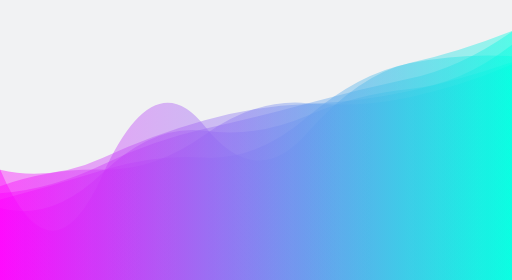
t = 0.00 s
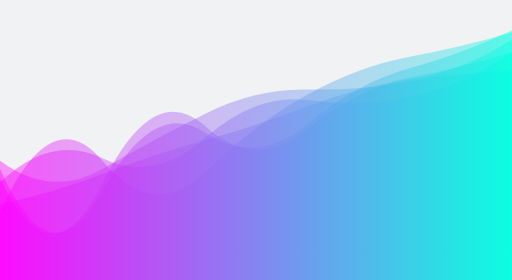
t = 1.67 s
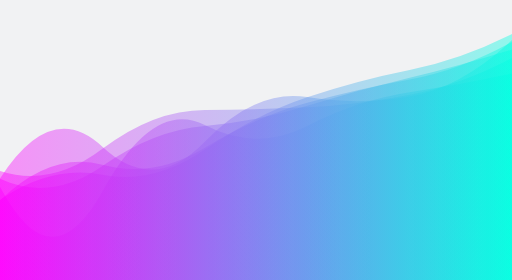
t = 3.33 s
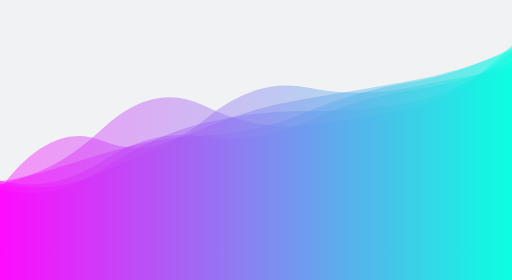
t = 5.00 s
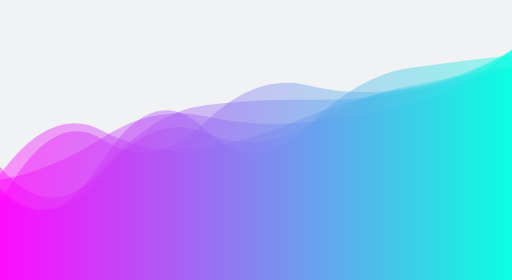
t = 6.67 s
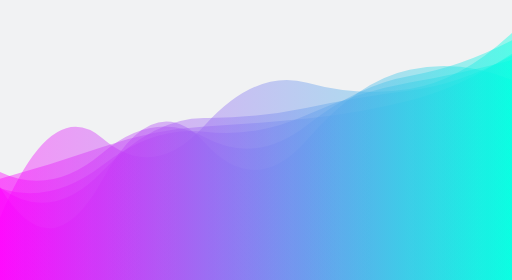
t = 8.34 s

The animated SVG that drew these frames (rendered in a browser with its animation timeline set to each time). Animation: 6 SMIL elements (animate=6); one cycle of 10.00 s, repeats indefinitely.

<?xml version="1.0" encoding="utf-8"?>
<svg xmlns="http://www.w3.org/2000/svg" xmlns:xlink="http://www.w3.org/1999/xlink" style="margin: auto; background: rgb(241, 242, 243); display: block; z-index: 1; position: relative; shape-rendering: auto;" width="1680" height="918" preserveAspectRatio="xMidYMid" viewBox="0 0 1680 918">
<g transform="translate(840,459) scale(-1,-1) translate(-840,-459)"><linearGradient id="lg-0.8069003419233711" x1="0" x2="1" y1="0" y2="0">
  <stop stop-color="#00ffe1" offset="0"></stop>
  <stop stop-color="#ff00ff" offset="1"></stop>
</linearGradient><path d="" fill="url(#lg-0.8069003419233711)" opacity="0.4">
  <animate attributeName="d" dur="10s" repeatCount="indefinite" keyTimes="0;0.333;0.667;1" calcmod="spline" keySplines="0.2 0 0.2 1;0.2 0 0.2 1;0.2 0 0.2 1" begin="0s" values="M0 0L 0 817.0199765142892Q 168 750.0699349046859  336 711.5509854122782T 672 482.06076014179456T 1008 503.8122422277495T 1344 343.3061855341524T 1680 362.66741142129945L 1680 0 Z;M0 0L 0 676.9719842672102Q 168 640.6834492161717  336 615.2855150100671T 672 505.10570535258466T 1008 507.8734551302233T 1344 290.2997202566158T 1680 305.98739351111533L 1680 0 Z;M0 0L 0 755.3248832368255Q 168 645.8711617181335  336 626.6900299806929T 672 535.0320393007394T 1008 432.00621894922847T 1344 489.62873530817785T 1680 345.6369853268527L 1680 0 Z;M0 0L 0 817.0199765142892Q 168 750.0699349046859  336 711.5509854122782T 672 482.06076014179456T 1008 503.8122422277495T 1344 343.3061855341524T 1680 362.66741142129945L 1680 0 Z"></animate>
</path><path d="" fill="url(#lg-0.8069003419233711)" opacity="0.4">
  <animate attributeName="d" dur="10s" repeatCount="indefinite" keyTimes="0;0.333;0.667;1" calcmod="spline" keySplines="0.2 0 0.2 1;0.2 0 0.2 1;0.2 0 0.2 1" begin="-1.6666666666666667s" values="M0 0L 0 742.2180245485572Q 168 630.7745023677518  336 588.3807618097956T 672 529.2846067022338T 1008 503.29444974241795T 1344 436.2529241745706T 1680 331.7108711198067L 1680 0 Z;M0 0L 0 686.6020997770673Q 168 681.2433622997868  336 651.1077165710178T 672 624.7823136853983T 1008 544.6866294671865T 1344 364.11924546852015T 1680 390.97978972827576L 1680 0 Z;M0 0L 0 770.3632237520454Q 168 599.2135982749917  336 563.1043040848946T 672 507.14416442737166T 1008 570.8351873558909T 1344 495.92405109386266T 1680 323.8707437088196L 1680 0 Z;M0 0L 0 742.2180245485572Q 168 630.7745023677518  336 588.3807618097956T 672 529.2846067022338T 1008 503.29444974241795T 1344 436.2529241745706T 1680 331.7108711198067L 1680 0 Z"></animate>
</path><path d="" fill="url(#lg-0.8069003419233711)" opacity="0.4">
  <animate attributeName="d" dur="10s" repeatCount="indefinite" keyTimes="0;0.333;0.667;1" calcmod="spline" keySplines="0.2 0 0.2 1;0.2 0 0.2 1;0.2 0 0.2 1" begin="-3.3333333333333335s" values="M0 0L 0 701.0980194208101Q 168 643.3966973383746  336 615.8876224145389T 672 591.1794285279095T 1008 573.3168547641422T 1344 362.7003041579806T 1680 371.6533564473658L 1680 0 Z;M0 0L 0 771.507283288051Q 168 641.3098397564909  336 626.1508361307644T 672 538.6115822876097T 1008 489.2117035786537T 1344 350.51732894861505T 1680 235.5942526244183L 1680 0 Z;M0 0L 0 806.6895589185415Q 168 722.2845110673811  336 688.6053910373034T 672 599.1949623289763T 1008 427.43062114226996T 1344 344.8854256527816T 1680 262.5922545032605L 1680 0 Z;M0 0L 0 701.0980194208101Q 168 643.3966973383746  336 615.8876224145389T 672 591.1794285279095T 1008 573.3168547641422T 1344 362.7003041579806T 1680 371.6533564473658L 1680 0 Z"></animate>
</path><path d="" fill="url(#lg-0.8069003419233711)" opacity="0.4">
  <animate attributeName="d" dur="10s" repeatCount="indefinite" keyTimes="0;0.333;0.667;1" calcmod="spline" keySplines="0.2 0 0.2 1;0.2 0 0.2 1;0.2 0 0.2 1" begin="-5s" values="M0 0L 0 748.7043363911549Q 168 612.6204729273031  336 582.0307825806979T 672 553.779547658062T 1008 515.7081487499959T 1344 364.12586103255194T 1680 298.36202272369013L 1680 0 Z;M0 0L 0 655.6725210089504Q 168 724.4441803384984  336 689.7503070014496T 672 460.3786278985558T 1008 450.4059227061973T 1344 328.65221198728335T 1680 303.773352790013L 1680 0 Z;M0 0L 0 812.5702287983581Q 168 763.8094969956444  336 732.2238877000062T 672 607.8913036214165T 1008 352.70454698064157T 1344 391.131929698459T 1680 223.62797731981345L 1680 0 Z;M0 0L 0 748.7043363911549Q 168 612.6204729273031  336 582.0307825806979T 672 553.779547658062T 1008 515.7081487499959T 1344 364.12586103255194T 1680 298.36202272369013L 1680 0 Z"></animate>
</path><path d="" fill="url(#lg-0.8069003419233711)" opacity="0.4">
  <animate attributeName="d" dur="10s" repeatCount="indefinite" keyTimes="0;0.333;0.667;1" calcmod="spline" keySplines="0.2 0 0.2 1;0.2 0 0.2 1;0.2 0 0.2 1" begin="-6.666666666666667s" values="M0 0L 0 787.1129524755002Q 168 630.4292351265454  336 601.3353203902743T 672 599.8718577198297T 1008 453.4300158919977T 1344 436.61785669191175T 1680 332.40543120414293L 1680 0 Z;M0 0L 0 736.9370989046326Q 168 719.4497826863193  336 695.3832573440483T 672 503.22868873298717T 1008 495.9402033233637T 1344 390.73851627626726T 1680 293.60073711626416L 1680 0 Z;M0 0L 0 707.0601453858937Q 168 635.1571370454059  336 599.5655427857355T 672 580.0686245466056T 1008 476.202358236881T 1344 361.88402703869906T 1680 307.5930330774737L 1680 0 Z;M0 0L 0 787.1129524755002Q 168 630.4292351265454  336 601.3353203902743T 672 599.8718577198297T 1008 453.4300158919977T 1344 436.61785669191175T 1680 332.40543120414293L 1680 0 Z"></animate>
</path><path d="" fill="url(#lg-0.8069003419233711)" opacity="0.4">
  <animate attributeName="d" dur="10s" repeatCount="indefinite" keyTimes="0;0.333;0.667;1" calcmod="spline" keySplines="0.2 0 0.2 1;0.2 0 0.2 1;0.2 0 0.2 1" begin="-8.333333333333334s" values="M0 0L 0 819.2064636417571Q 168 739.9554187978611  336 694.5604300502107T 672 510.741428765485T 1008 483.9468349468453T 1344 290.8879302781427T 1680 364.102791992913L 1680 0 Z;M0 0L 0 693.3313350261986Q 168 665.9277690207537  336 631.5277617838177T 672 631.4072331679841T 1008 526.4711783525881T 1344 456.3143041657169T 1680 299.0456868828766L 1680 0 Z;M0 0L 0 810.170126634358Q 168 652.4752552003404  336 626.2888106558797T 672 646.637769399511T 1008 507.5020566488097T 1344 464.96348154606045T 1680 204.00000450017723L 1680 0 Z;M0 0L 0 819.2064636417571Q 168 739.9554187978611  336 694.5604300502107T 672 510.741428765485T 1008 483.9468349468453T 1344 290.8879302781427T 1680 364.102791992913L 1680 0 Z"></animate>
</path></g>
</svg>
